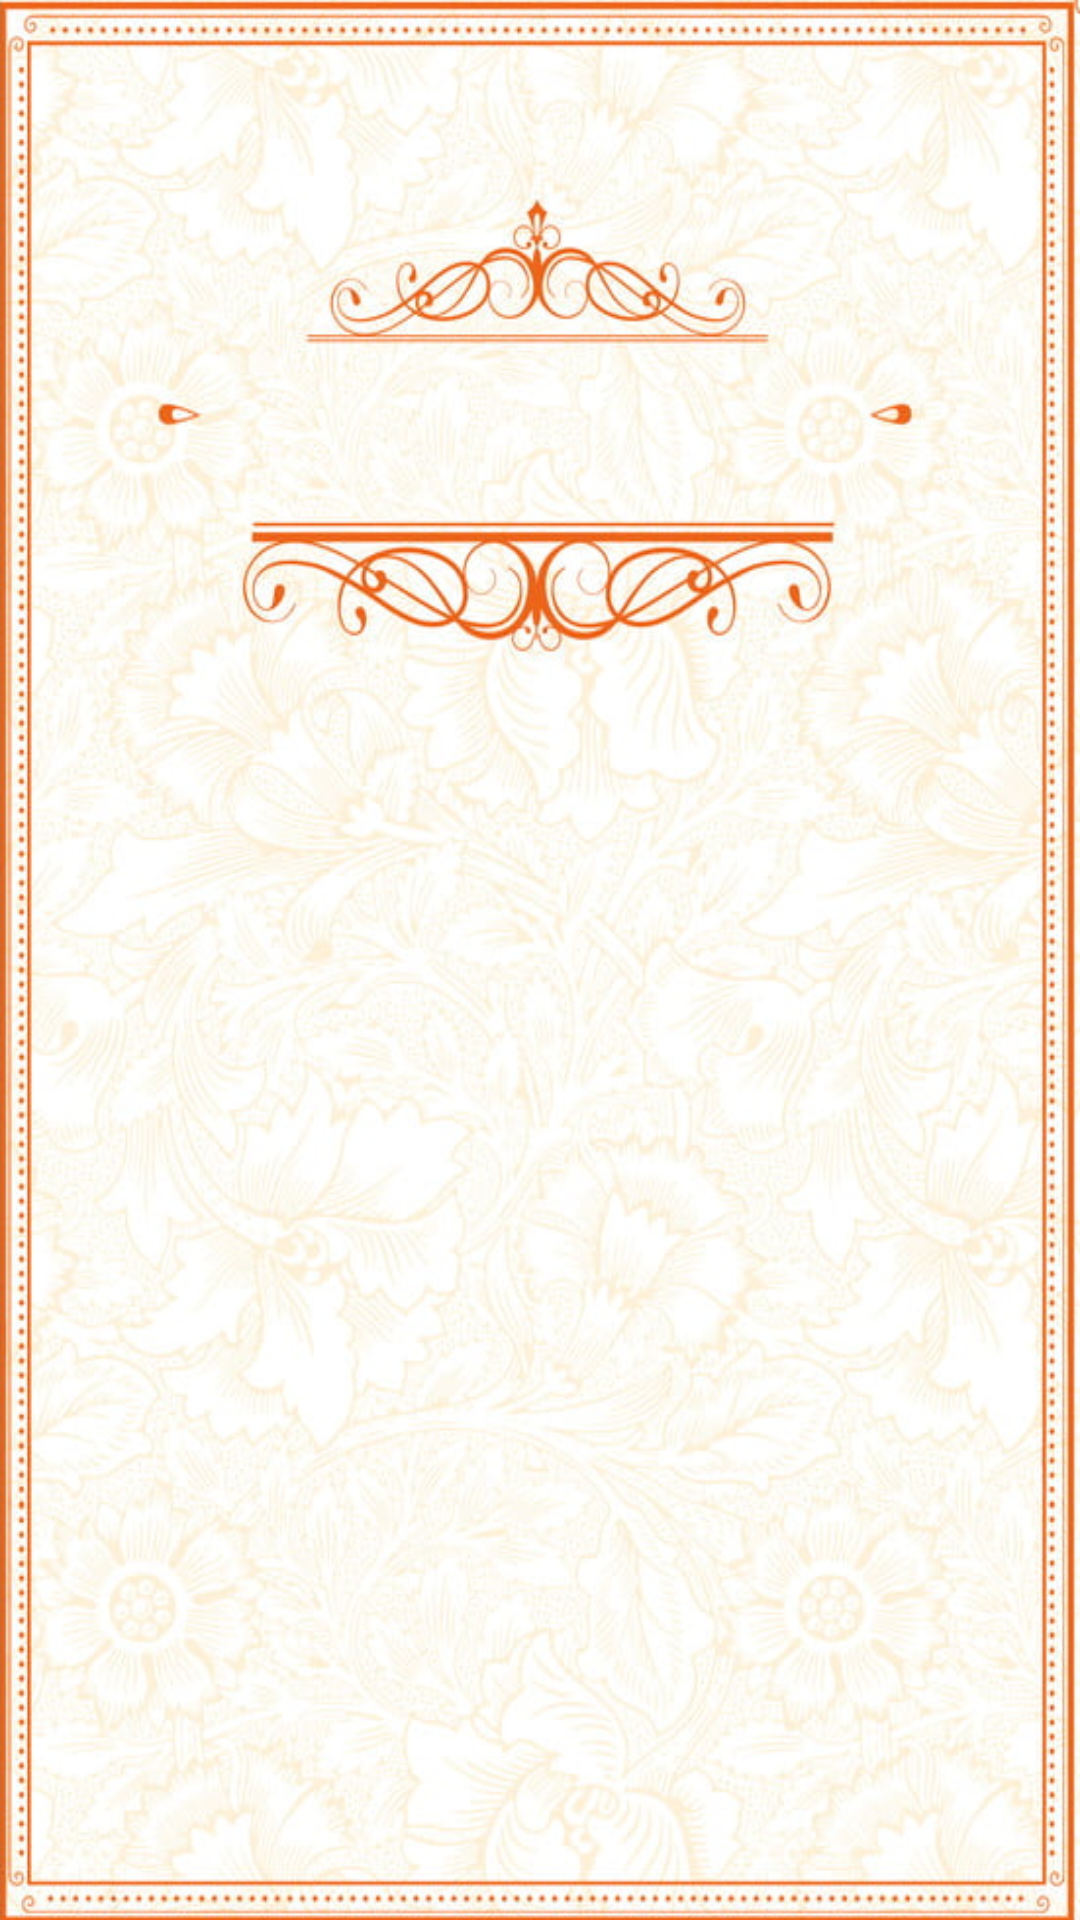

This screen was rendered from an Android layout file. Write that file and the resources it references.
<!-- AndroidManifest.xml: application theme Theme.AppCompat.Light.NoActionBar -->
<!-- res/layout/giftcertif_activity.xml -->
<?xml version="1.0" encoding="utf-8"?>
<androidx.constraintlayout.widget.ConstraintLayout xmlns:android="http://schemas.android.com/apk/res/android"
    xmlns:app="http://schemas.android.com/apk/res-auto"
    xmlns:tools="http://schemas.android.com/tools"
    android:id="@+id/giftcertif_root"
    android:layout_width="match_parent"
    android:layout_height="match_parent"
    tools:context=".shop.giftcertif"
    android:background="@drawable/certiffon">

    <ListView
        android:id="@+id/listgiftcert"
        android:layout_width="0dp"
        android:layout_height="0dp"
        app:layout_constraintBottom_toBottomOf="parent"
        app:layout_constraintEnd_toEndOf="parent"
        app:layout_constraintStart_toStartOf="parent"
        app:layout_constraintTop_toTopOf="parent" />
</androidx.constraintlayout.widget.ConstraintLayout>
<!-- resources referenced by this layout -->
<resources>
  <!-- drawable certiffon: png bitmap (drawable-v24, 874689 bytes) -->
</resources>
